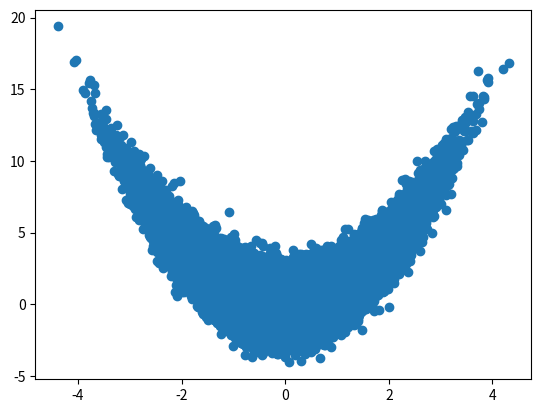

Python code for this plot:
'''
Let X and Y be independent N(0, 1) random variables. Let Z = X^2 + Y. What’s the expected sample correlation between X and Y? What about X and Z? Elaborate on your findings.
'''

import matplotlib.pyplot as plt
from scipy import stats

xs = stats.norm.rvs(size=int(1e5))
ys = stats.norm.rvs(size=int(1e5))
zs = xs*xs + ys

pearson_corr = stats.pearsonr(xs, ys)
print("Pearson correlation coefficient (X, Y) =", pearson_corr[0])
plt.figure(0)
plt.scatter(xs, zs)
plt.show()

pearson_corr = stats.pearsonr(xs, zs)
print("Pearson correlation coefficient (X, Z) =", pearson_corr[0])


# As both X and Y are generated randomly, we would expect them to have zero correlation. This is shown by calculating the correlation coefficient. Z is calculated from X and Y which have zero correlation, so the correlation coefficient between X and Z should be close to zero too.

